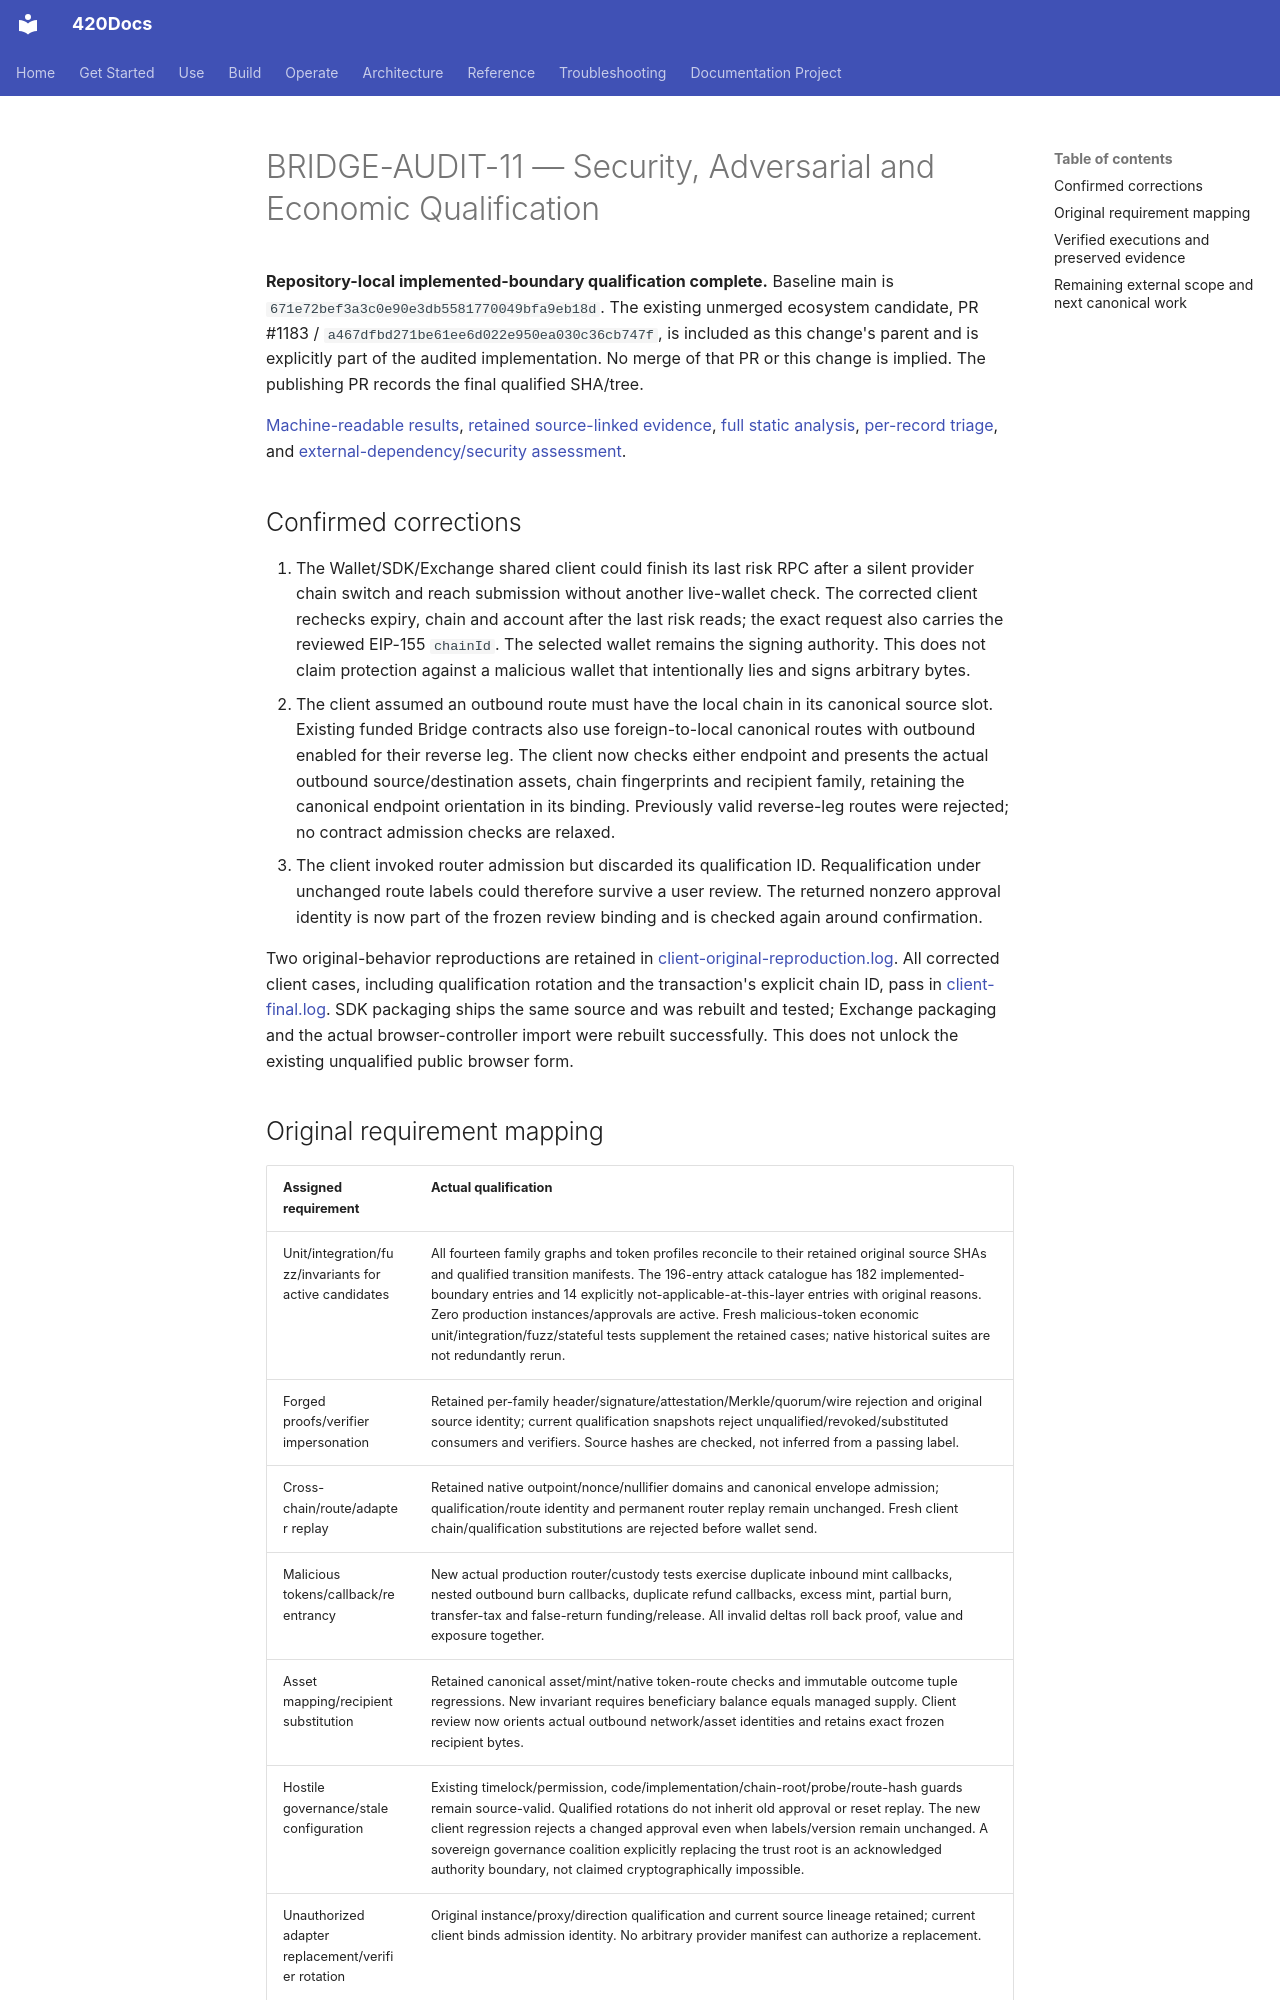

repository: abvhiael/420-integrated-v0.1 · page: audit/BRIDGE-AUDIT-11-SECURITY-ECONOMICS/index.html · generator: mkdocs

# BRIDGE-AUDIT-11 — Security, Adversarial and Economic Qualification

**Repository-local implemented-boundary qualification complete.** Baseline main is `671e72bef3a3c0e90e3db5581770049bfa9eb18d`. The existing unmerged ecosystem candidate, PR #1183 / `a467dfbd271be61ee6d022e950ea030c36cb747f`, is included as this change's parent and is explicitly part of the audited implementation. No merge of that PR or this change is implied. The publishing PR records the final qualified SHA/tree.

[Machine-readable results](bridge-security-qualification/RESULTS.json), [retained source-linked evidence](bridge-security-qualification/retained-evidence.json), [full static analysis](bridge-security-qualification/slither.json.gz), [per-record triage](bridge-security-qualification/static-triage.json), and [external-dependency/security assessment](bridge-security-qualification/STATIC-REVIEW.md).

## Confirmed corrections

1. The Wallet/SDK/Exchange shared client could finish its last risk RPC after a silent provider chain switch and reach submission without another live-wallet check. The corrected client rechecks expiry, chain and account after the last risk reads; the exact request also carries the reviewed EIP-155 `chainId`. The selected wallet remains the signing authority. This does not claim protection against a malicious wallet that intentionally lies and signs arbitrary bytes.
2. The client assumed an outbound route must have the local chain in its canonical source slot. Existing funded Bridge contracts also use foreign-to-local canonical routes with outbound enabled for their reverse leg. The client now checks either endpoint and presents the actual outbound source/destination assets, chain fingerprints and recipient family, retaining the canonical endpoint orientation in its binding. Previously valid reverse-leg routes were rejected; no contract admission checks are relaxed.
3. The client invoked router admission but discarded its qualification ID. Requalification under unchanged route labels could therefore survive a user review. The returned nonzero approval identity is now part of the frozen review binding and is checked again around confirmation.

Two original-behavior reproductions are retained in [client-original-reproduction.log](bridge-security-qualification/client-original-reproduction.log). All corrected client cases, including qualification rotation and the transaction's explicit chain ID, pass in [client-final.log](bridge-security-qualification/client-final.log). SDK packaging ships the same source and was rebuilt and tested; Exchange packaging and the actual browser-controller import were rebuilt successfully. This does not unlock the existing unqualified public browser form.
